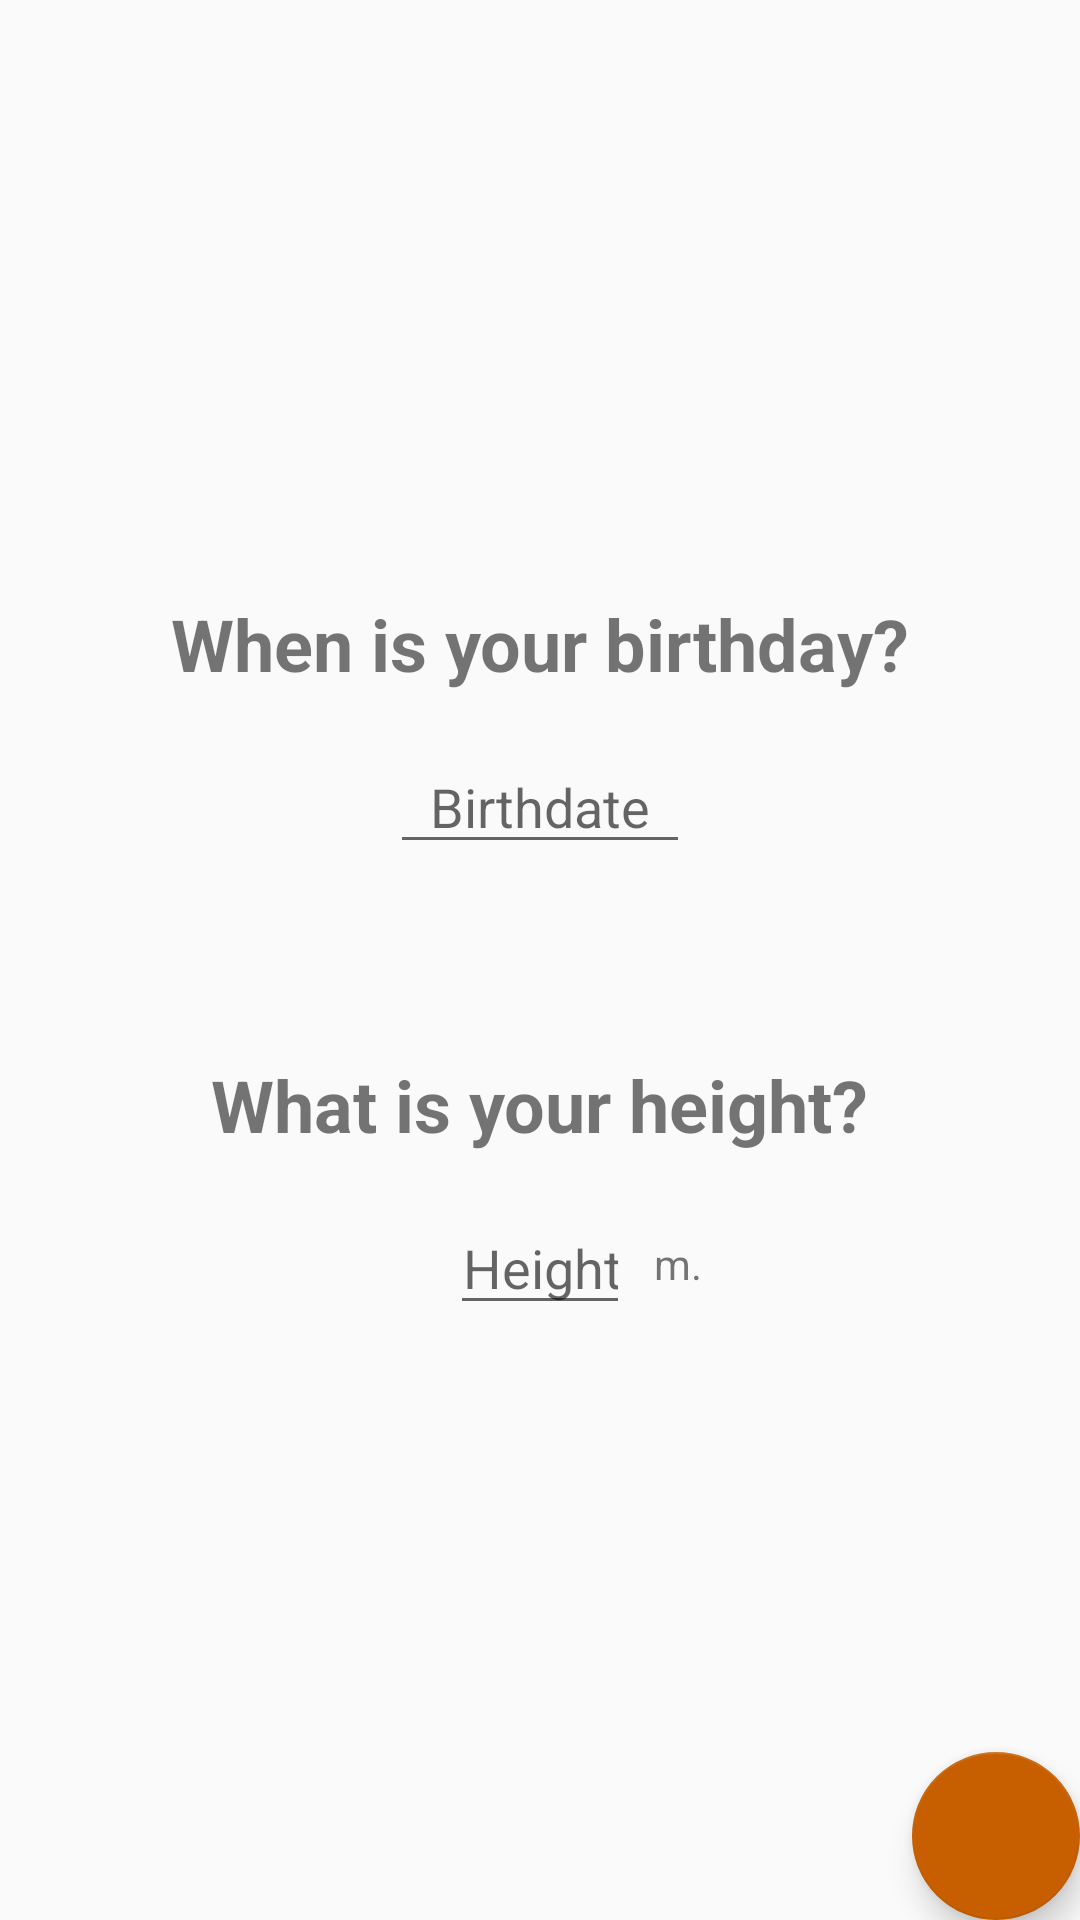

Produce the Android XML layout that renders to this screen, including the resource entries it uses.
<!-- AndroidManifest.xml: application theme AppTheme -->
<!-- res/layout/activity_profile.xml -->
<?xml version="1.0" encoding="utf-8"?>
<androidx.coordinatorlayout.widget.CoordinatorLayout xmlns:android="http://schemas.android.com/apk/res/android"
  xmlns:app="http://schemas.android.com/apk/res-auto"
  xmlns:tools="http://schemas.android.com/tools"
  android:layout_width="match_parent"
  android:layout_height="match_parent">

  <androidx.constraintlayout.widget.ConstraintLayout
    android:id="@+id/linearLayout"
    android:layout_width="match_parent"
    android:layout_height="match_parent">

    <TextView
      android:id="@+id/textView_birthdate"
      android:layout_width="wrap_content"
      android:layout_height="wrap_content"
      android:text="@string/profile_birthday"
      android:textSize="24sp"
      android:textStyle="bold"
      app:layout_constraintBottom_toTopOf="@+id/editText_birthdate"
      app:layout_constraintEnd_toEndOf="parent"
      app:layout_constraintStart_toStartOf="parent"
      app:layout_constraintTop_toTopOf="parent"
      app:layout_constraintVertical_chainStyle="packed" />

    <TextView
      android:id="@+id/textView_height"
      android:layout_width="wrap_content"
      android:layout_height="wrap_content"
      android:layout_marginTop="64dp"
      android:text="@string/profile_height"
      android:textSize="24sp"
      android:textStyle="bold"
      app:layout_constraintBottom_toTopOf="@+id/editText_height"
      app:layout_constraintEnd_toEndOf="parent"
      app:layout_constraintStart_toStartOf="parent"
      app:layout_constraintTop_toBottomOf="@+id/editText_birthdate" />

    <ImageView
      android:id="@+id/imageView_height"
      android:layout_width="wrap_content"
      android:layout_height="wrap_content"
      android:layout_marginEnd="8dp"
      app:layout_constraintBottom_toBottomOf="@+id/editText_height"
      app:layout_constraintEnd_toStartOf="@+id/editText_height"
      app:layout_constraintHorizontal_chainStyle="packed"
      app:layout_constraintTop_toTopOf="@+id/editText_height"
      app:srcCompat="@drawable/ic_height"
      tools:ignore="ContentDescription" />

    <ImageView
      android:id="@+id/imageView_birthdate"
      android:layout_width="wrap_content"
      android:layout_height="wrap_content"
      android:layout_marginEnd="8dp"
      app:layout_constraintBottom_toBottomOf="@+id/editText_birthdate"
      app:layout_constraintEnd_toStartOf="@+id/editText_birthdate"
      app:layout_constraintTop_toTopOf="@+id/editText_birthdate"
      app:srcCompat="@drawable/ic_birthday"
      tools:ignore="ContentDescription" />

    <EditText
      android:id="@+id/editText_birthdate"
      android:layout_width="100dp"
      android:layout_height="wrap_content"
      android:layout_marginTop="16dp"
      android:clickable="true"
      android:focusable="false"
      android:gravity="center"
      android:hint="@string/profile_birthdate_hint"
      android:imeOptions="actionDone"
      android:inputType="none"
      android:longClickable="false"
      android:maxLines="1"
      app:layout_constraintBottom_toTopOf="@+id/textView_height"
      app:layout_constraintEnd_toEndOf="parent"
      app:layout_constraintStart_toStartOf="parent"
      app:layout_constraintTop_toBottomOf="@+id/textView_birthdate"
      tools:ignore="Autofill,KeyboardInaccessibleWidget" />

    <EditText
      android:id="@+id/editText_height"
      android:layout_width="60dp"
      android:layout_height="wrap_content"
      android:layout_marginTop="16dp"
      android:gravity="center"
      android:hint="@string/profile_weight_hint"
      android:imeOptions="actionDone"
      android:inputType="numberDecimal"
      android:maxLines="1"
      app:layout_constraintBottom_toBottomOf="parent"
      app:layout_constraintEnd_toEndOf="parent"
      app:layout_constraintStart_toStartOf="parent"
      app:layout_constraintTop_toBottomOf="@+id/textView_height"
      tools:ignore="Autofill" />

    <TextView
      android:id="@+id/textView_meters"
      android:layout_width="wrap_content"
      android:layout_height="wrap_content"
      android:layout_marginStart="8dp"
      android:text="@string/profile_meters"
      app:layout_constraintBottom_toBottomOf="@+id/editText_height"
      app:layout_constraintStart_toEndOf="@+id/editText_height"
      app:layout_constraintTop_toTopOf="@+id/editText_height" />

  </androidx.constraintlayout.widget.ConstraintLayout>

  <com.google.android.material.floatingactionbutton.FloatingActionButton
    android:id="@+id/fab"
    android:layout_width="wrap_content"
    android:layout_height="wrap_content"
    android:layout_gravity="bottom|end"
    android:layout_margin="@dimen/fab_margin"
    app:srcCompat="@drawable/ic_check_24dp" />

</androidx.coordinatorlayout.widget.CoordinatorLayout>
<!-- resources referenced by this layout -->
<resources>
  <string name="profile_birthdate_hint">Birthdate</string>
  <string name="profile_birthday">When is your birthday?</string>
  <string name="profile_height">What is your height?</string>
  <string name="profile_meters">m.</string>
  <string name="profile_weight_hint">Height</string>
  <style name="AppTheme" parent="Theme.AppCompat.DayNight.DarkActionBar">
      
      <item name="colorPrimary">@color/colorPrimary</item>
      <item name="colorPrimaryDark">@color/colorPrimaryDark</item>
      <item name="colorAccent">@color/colorAccent</item>
    </style>
  <color name="colorPrimary">#006837</color>
  <color name="colorPrimaryDark">#004012</color>
  <color name="colorAccent">#c75f00</color>
</resources>
